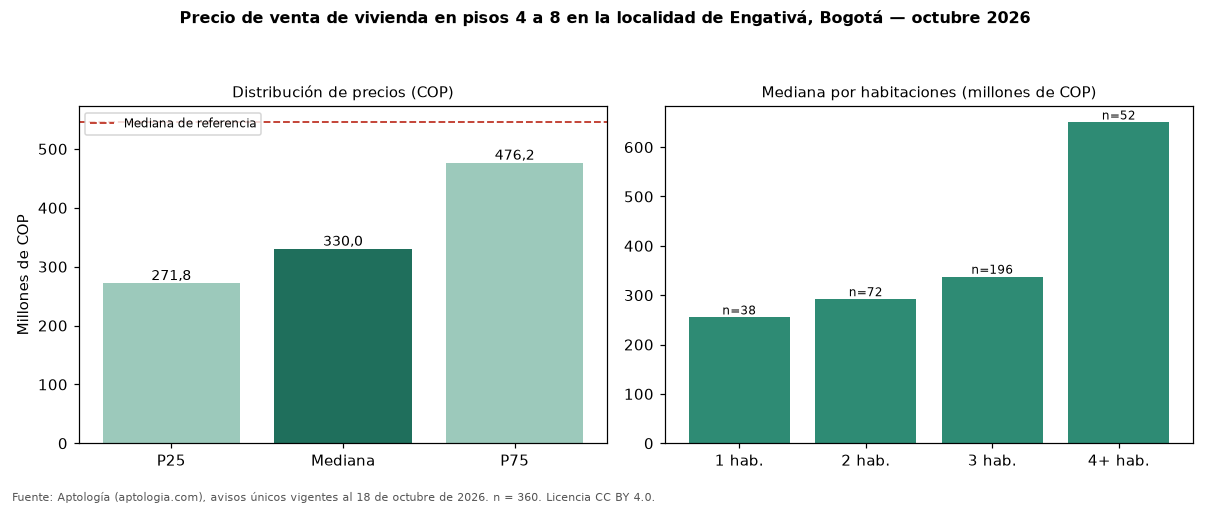

Values plotted in this chart, from the file beside it:
seccion, metrica, valor_cop, n
precio, p25, 271750000, 360
precio, mediana, 330000000, 360
precio, p75, 476225000, 360
cop_por_m2, p25, 4595517, 360
cop_por_m2, mediana, 5438596, 360
cop_por_m2, p75, 6496753, 360
area, area_mediana_m2, 62.0, 360
habitaciones, 1, 255000000, 38
habitaciones, 2, 292000000, 72
habitaciones, 3, 337500000, 196
habitaciones, 4+, 649950000, 52
administracion, mediana, 244797, 270
estrato, moda, 3, 
parqueadero, porcentaje_con_parqueadero, 58.1, 360
referencia, mediana_referencia, 545000000, 2436
referencia, mediana_cop_por_m2_referencia, 4600000, 2436
